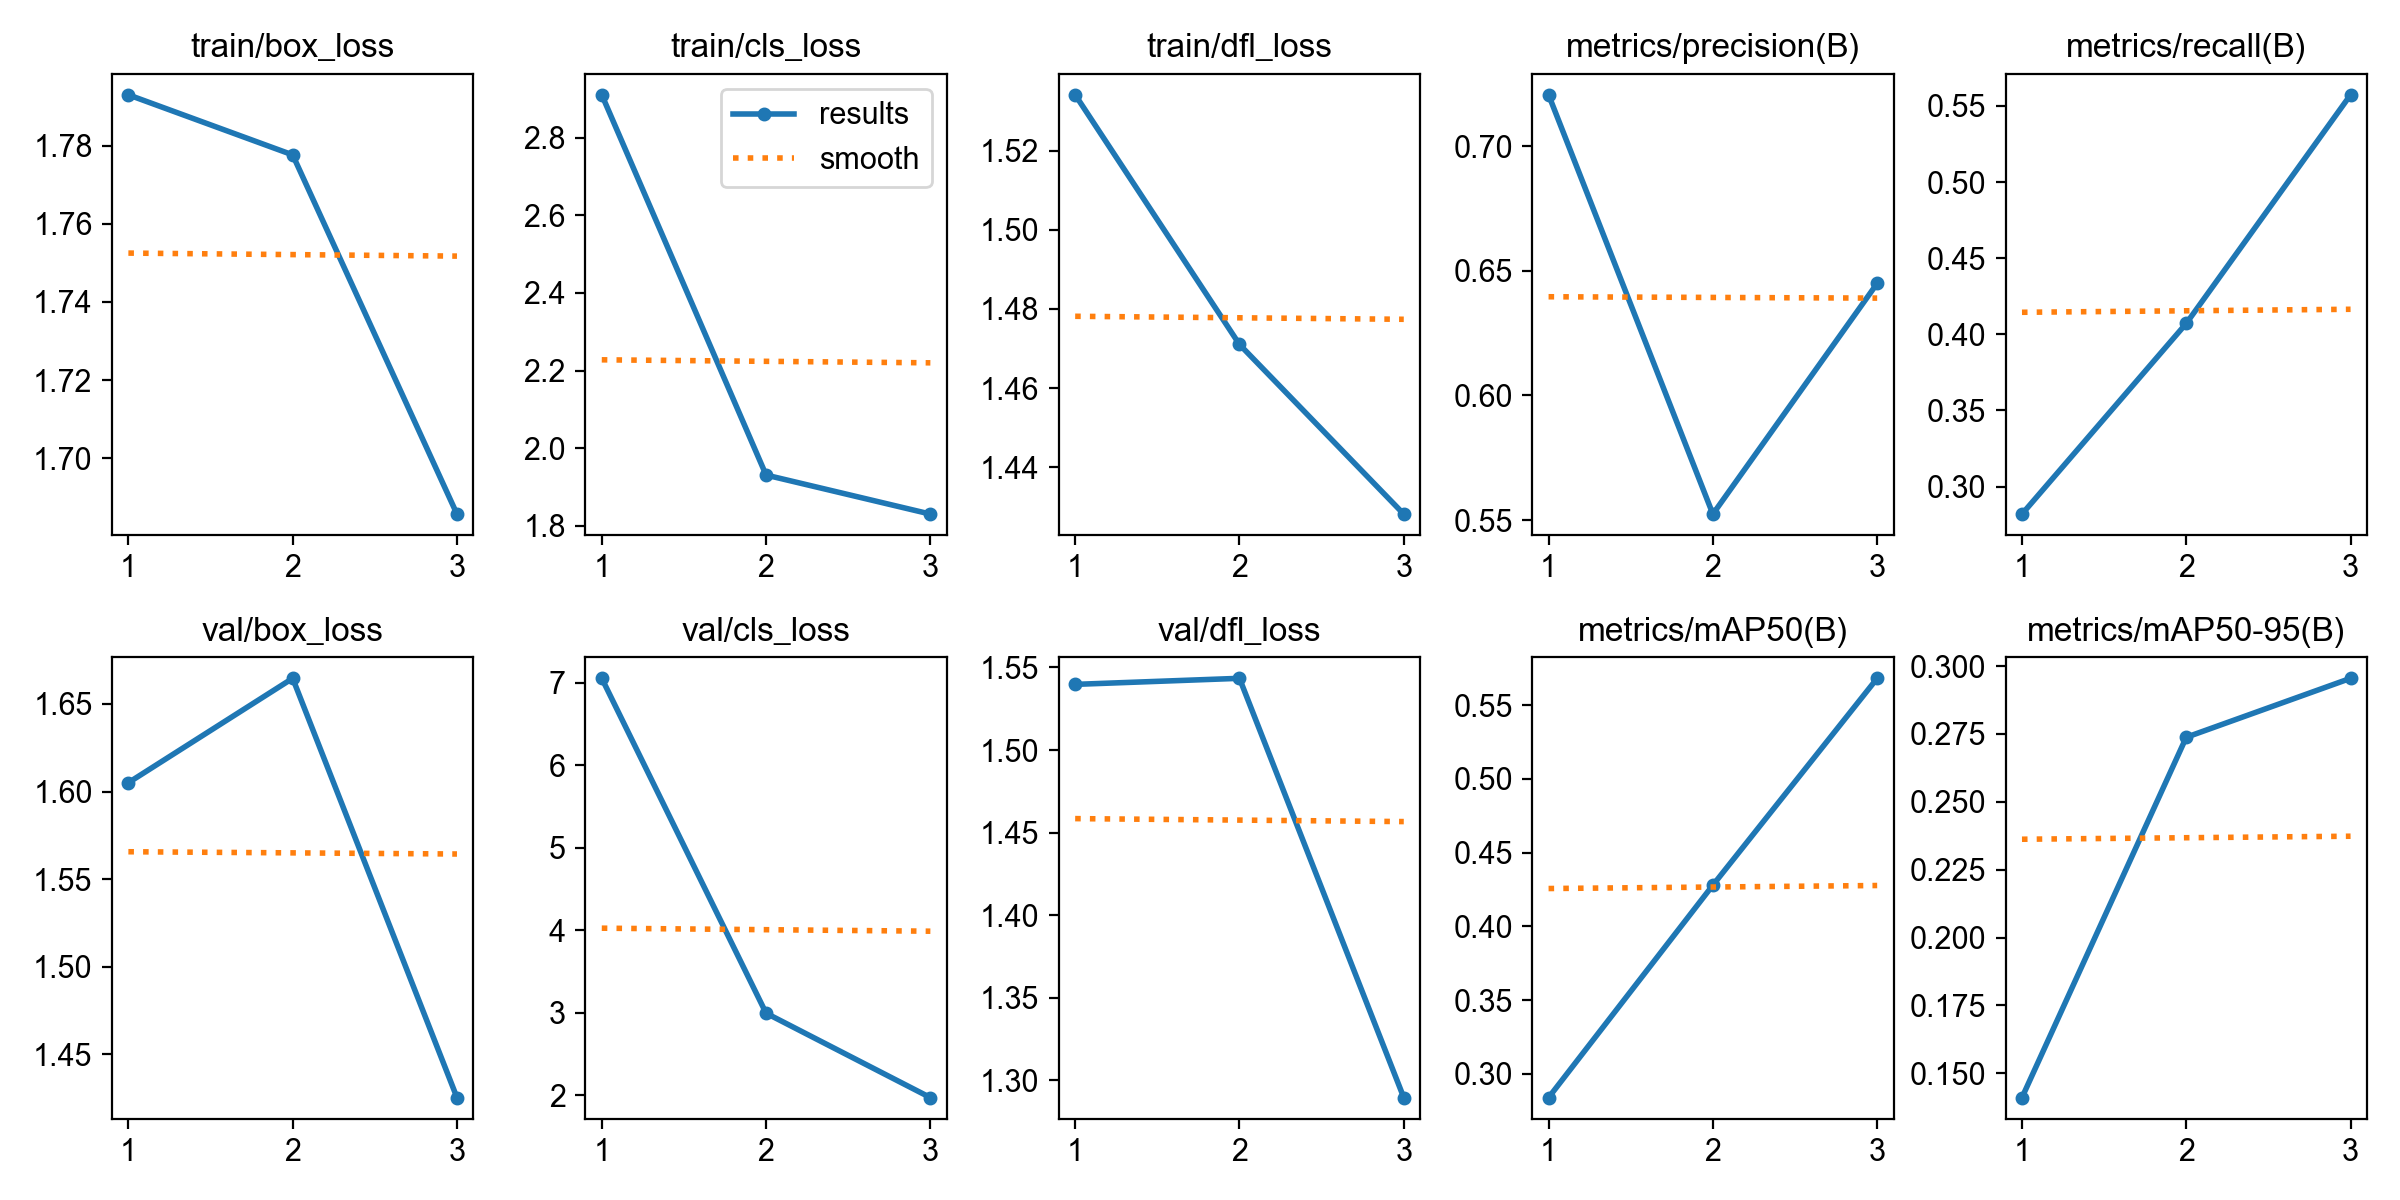

The table this chart was drawn from, first rows:
epoch, time, train/box_loss, train/cls_loss, train/dfl_loss, metrics/precision(B), metrics/recall(B), metrics/mAP50(B), metrics/mAP50-95(B), val/box_loss, val/cls_loss, val/dfl_loss, lr/pg0, lr/pg1, lr/pg2
1, 401.8, 1.793, 2.911, 1.534, 0.7206, 0.282, 0.2839, 0.1411, 1.605, 7.056, 1.54, 0.0001625, 0.0001625, 0.0001625
2, 803.5, 1.778, 1.931, 1.471, 0.5524, 0.4072, 0.4279, 0.2738, 1.665, 2.995, 1.543, 0.0002261, 0.0002261, 0.0002261
3, 1198, 1.686, 1.83, 1.428, 0.6449, 0.5573, 0.5681, 0.2955, 1.425, 1.972, 1.29, 0.0001743, 0.0001743, 0.0001743
